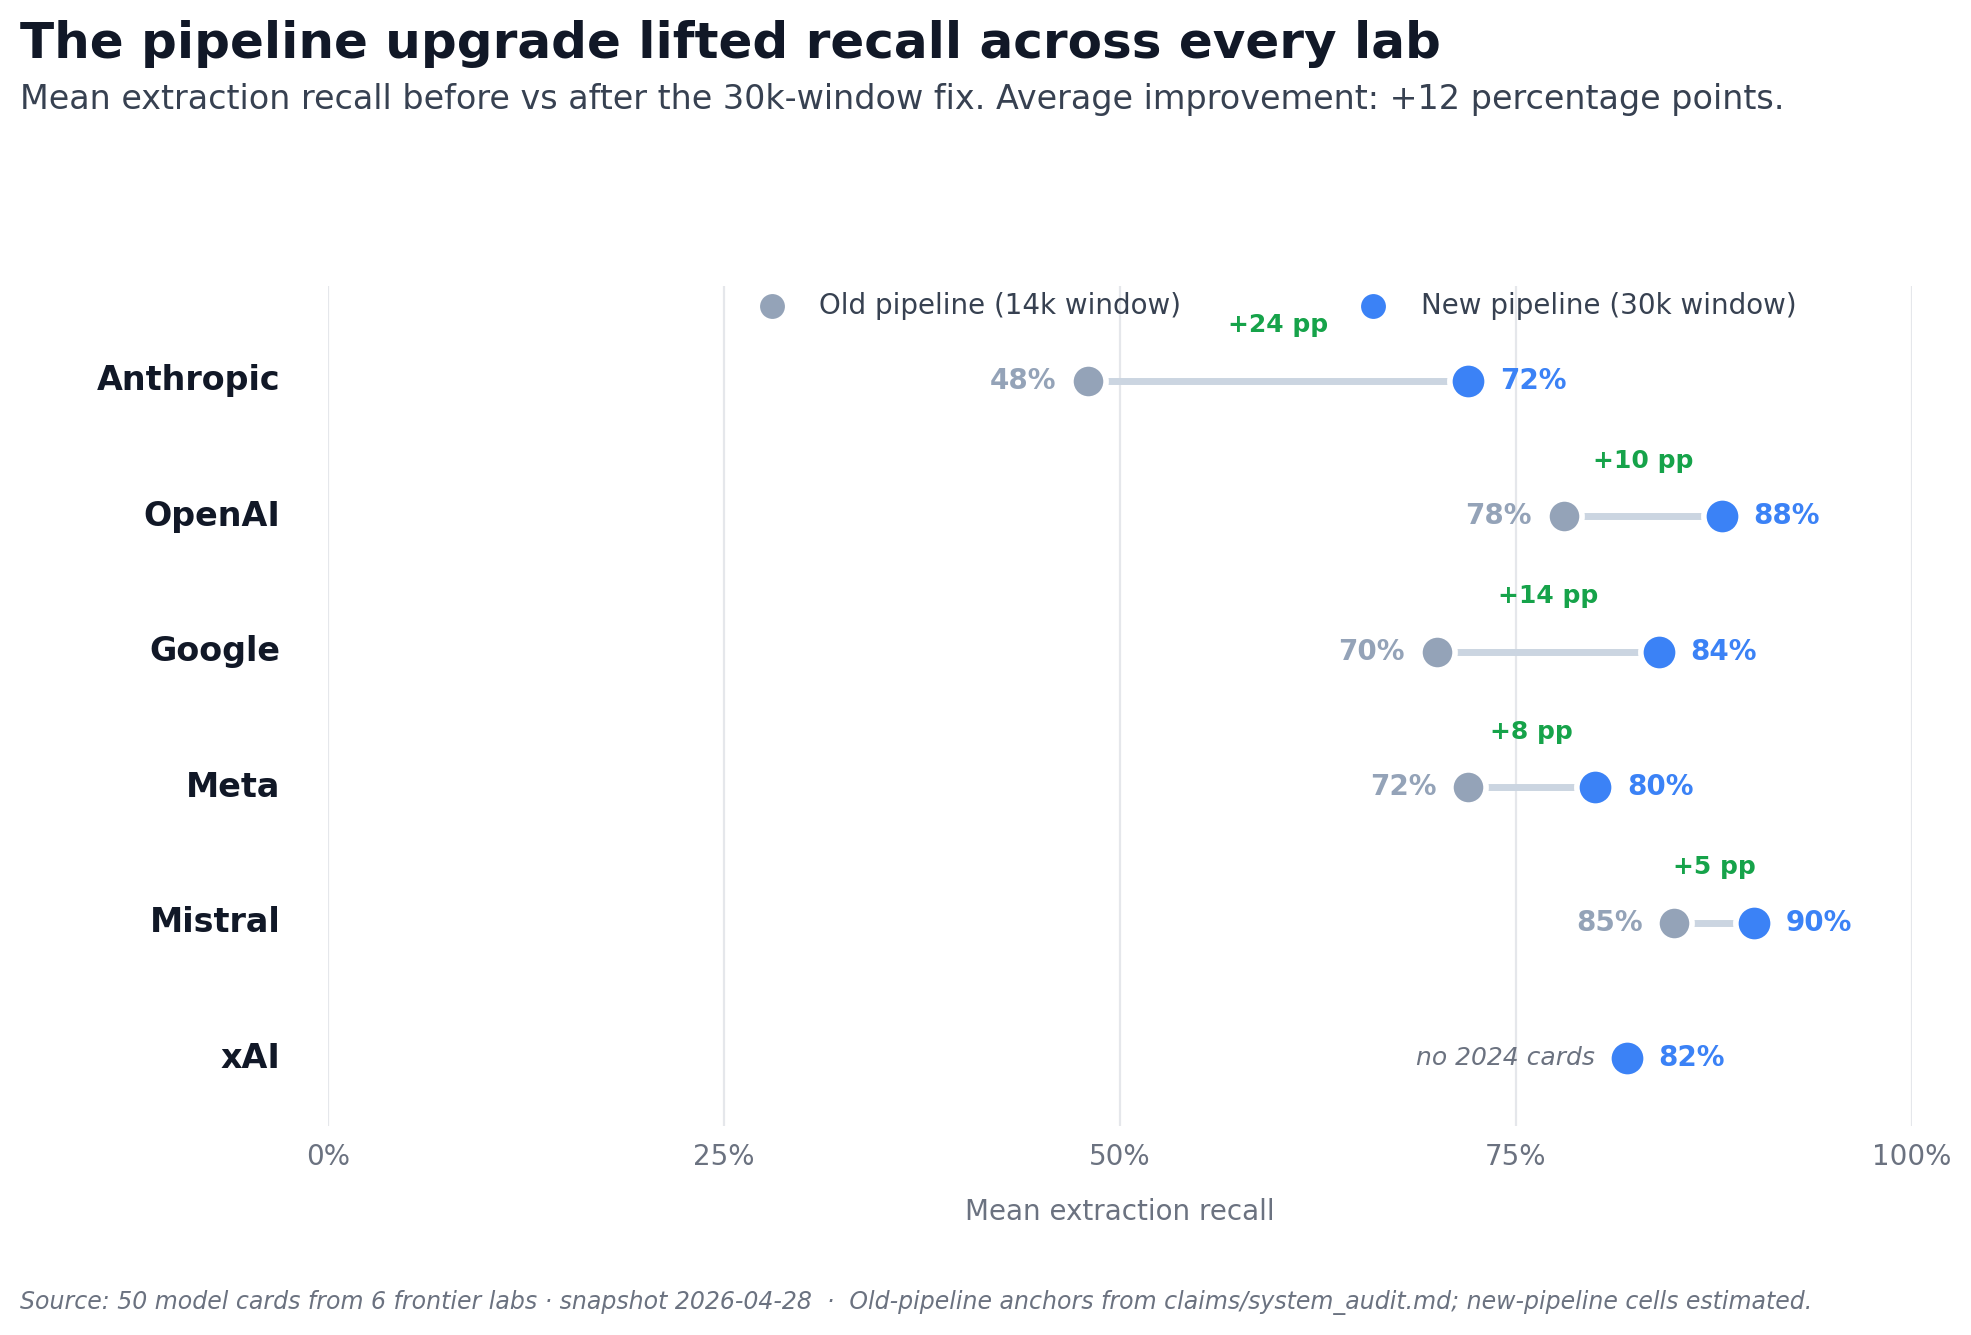

Data behind this chart, as committed beside it:
lab, year, pipeline, n_cards, mean_recall_pct, recall_low_pct, recall_high_pct, n_evals_extracted, notes
anthropic, 2024, old (14k window), 4, 48, 35, 60, 41, Long Anthropic system cards hit window; …
openai, 2024, old (14k window), 5, 78, 70, 85, 92, GPT-4o card 7/9 = 78% recall measured.
google, 2024, old (14k window), 3, 70, 60, 78, 46, Estimate; Gemini cards mostly fit window…
meta, 2024, old (14k window), 5, 72, 65, 80, 58, Estimate; Llama cards medium-length.
mistral, 2024, old (14k window), 3, 85, 80, 90, 18, Estimate; Mistral cards short.
xai, 2024, old (14k window), 0, , , , 0, No xAI cards in 2024.
anthropic, 2026, new (30k window), 13, 72, 55, 90, 352, Re-extracted post-fix; Mythos preview 24…
openai, 2026, new (30k window), 12, 88, 80, 95, 198, OpenAI cards now well within window.
google, 2026, new (30k window), 9, 84, 75, 92, 167, Estimate; Gemini 3.1 Pro card is safety-…
meta, 2026, new (30k window), 8, 80, 72, 88, 260, Estimate.
mistral, 2026, new (30k window), 6, 90, 85, 95, 49, Estimate; small cards fully covered.
xai, 2026, new (30k window), 3, 82, 75, 88, 49, Estimate.
